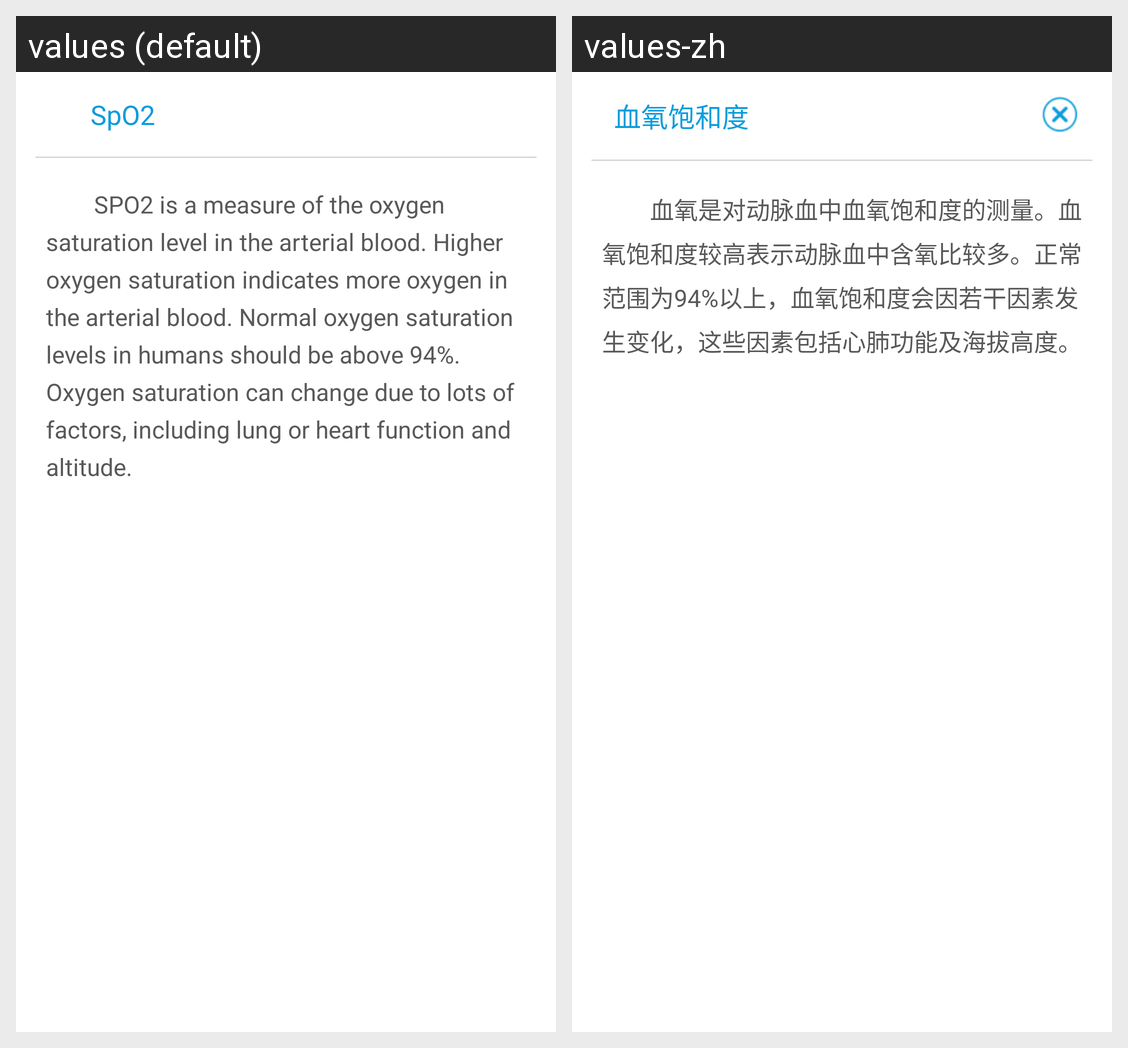

Here is an Android app screen in its default locale and in the app's own translations. Write out the translated-string differences for the strings that appear on this screen.
Android screen res/layout/dialog_explain.xml rendered under 2 locales, left to right: values (default), values-zh. Device: Nexus 5 (rendered at 1080×1920; each locale shown at half size, 540×960, under a caption strip naming it); theme AppTheme.
Strings drawn on this screen, with the default value and each locale's value (text and hints the layout hard-codes, and strings that could not be matched under every locale, appear in the picture but are not listed):

xy_title
  values:      SpO2
  values-zh: 血氧饱和度

xyzs
  values:         SPO2 is a measure of the oxygen saturation level in the arterial blood. Higher oxygen saturation indicates more oxygen in the arterial blood. Normal oxygen saturation levels in humans should be above 94%. Oxygen saturation can change due to lots of factors, including lung or heart function and altitude.
  values-zh:         血氧是对动脉血中血氧饱和度的测量。血氧饱和度较高表示动脉血中含氧比较多。正常范围为94%以上，血氧饱和度会因若干因素发生变化，这些因素包括心肺功能及海拔高度。
